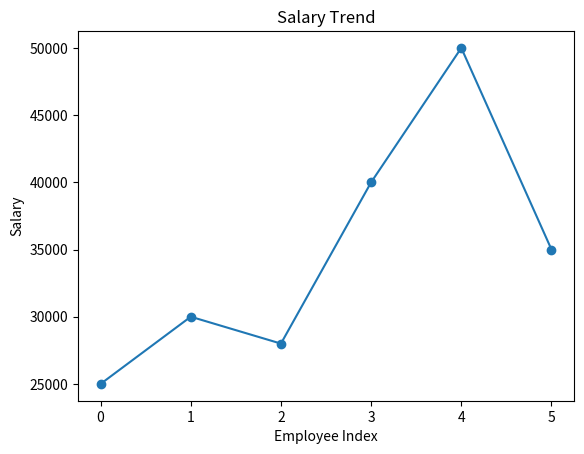

The script that saved this image: (Note: this script raises an exception after producing the figure.)
#3. Employee Salary Insights
#Scenario:
#salaries = np.array([25000, 30000, 28000, 40000, 50000, 35000])
#departments = ["HR", "IT", "HR", "IT", "Sales", "Sales"]
#Task:
#● Convert into DataFrame
#● Plot:
#○ Line graph → salary trend
#○ Bar chart → department-wise salary comparison
#○ Pie chart → department distribution
#○ Histogram → salary distribution
#○ Scatter plot → index vs salary


import numpy as np
import pandas as pd
import matplotlib.pyplot as plt
salaries = np.array([25000, 30000, 28000, 40000, 50000, 35000])
departments = ["HR", "IT", "HR", "IT", "Sales", "Sales"]
df=pd.DataFrame({"Departments": departments,"Salary": salaries})
plt.plot(range(len(salaries)), salaries, marker='o')
plt.title("Salary Trend")
plt.xlabel("Employee Index")
plt.ylabel("Salary")
plt.show()
df.groupby("Department")["Salary"].mean().plot(kind="bar")
plt.title("Department Wise Salary")
plt.xlabel("Department")
plt.ylabel("Average Salary")
plt.show()
df["Department"].value_counts().plot(kind="pie", autopct="%1.1f%%")
plt.title("Department Distribution")
plt.ylabel("")
plt.show()
plt.hist(salaries, bins=5)
plt.title("Salary Distribution")
plt.xlabel("Salary")
plt.ylabel("Count")
plt.show()
plt.scatter(range(len(salaries)), salaries)
plt.title("Index vs Salary")
plt.xlabel("Index")
plt.ylabel("Salary")
plt.show()
